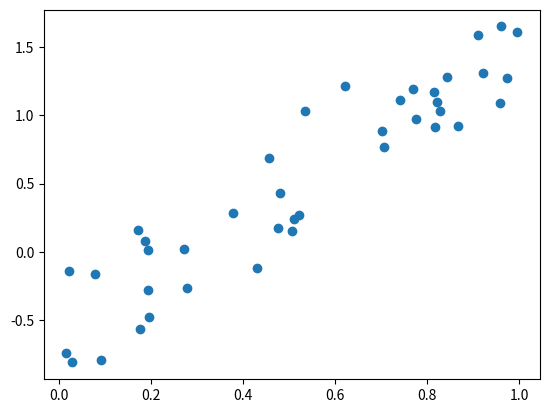

This figure's Python source:
import numpy as np
import matplotlib
import matplotlib.pyplot as plt
if __name__ == '__main__':
    # matplotlib.use('TkAgg')
    x = np.random.rand(40)
    y = 2 * x - 1 + np.random.rand(40)
    print("x", x)
    print("y", y)
    plt.scatter(x,y)
    plt.show()